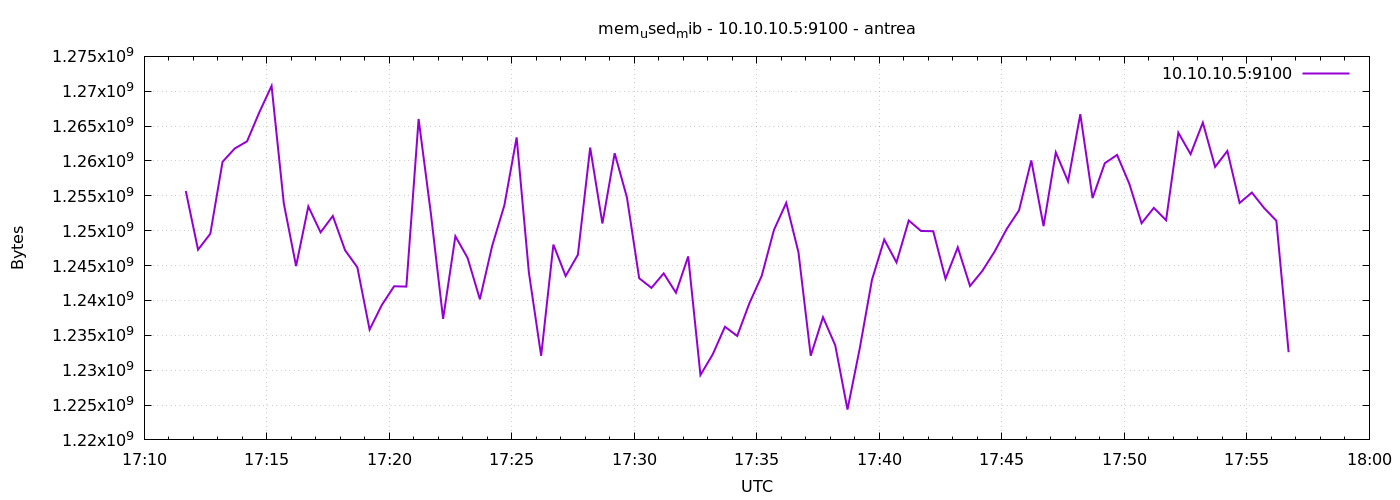

Data behind this chart, as committed beside it:
1777223502	1255694336
1777223532	1247277056
1777223562	1249562624
1777223592	1259880448
1777223622	1261797376
1777223652	1262817280
1777223682	1266974720
1777223712	1270763520
1777223742	1253912576
1777223772	1244925952
1777223802	1253478400
1777223832	1249763328
1777223862	1252114432
1777223892	1247191040
1777223922	1244749824
1777223952	1235816448
1777223982	1239347200
1777224012	1242030080
1777224042	1241985024
1777224072	1266020352
1777224102	1252483072
1777224132	1237360640
1777224162	1249206272
1777224192	1246089216
1777224222	1240166400
1777224252	1247801344
1777224282	1253654528
1777224312	1263382528
1777224342	1244004352
1777224372	1232056320
1777224402	1248006144
1777224432	1243500544
1777224462	1246556160
1777224492	1261920256
1777224522	1251033088
1777224552	1261109248
1777224582	1254785024
1777224612	1243185152
1777224642	1241800704
1777224672	1243877376
1777224702	1241104384
1777224732	1246314496
1777224762	1229303808
1777224792	1232257024
1777224822	1236226048
1777224852	1234907136
1777224882	1239617536
1777224912	1243525120
1777224942	1250111488
1777224972	1253986304
1777225002	1246896128
1777225032	1232068608
1777225062	1237598208
1777225092	1233571840
1777225122	1224351744
1777225152	1233117184
1777225182	1242976256
1777225212	1248731136
1777225242	1245450240
1777225272	1251467264
1777225302	1249964032
... 30 more rows
